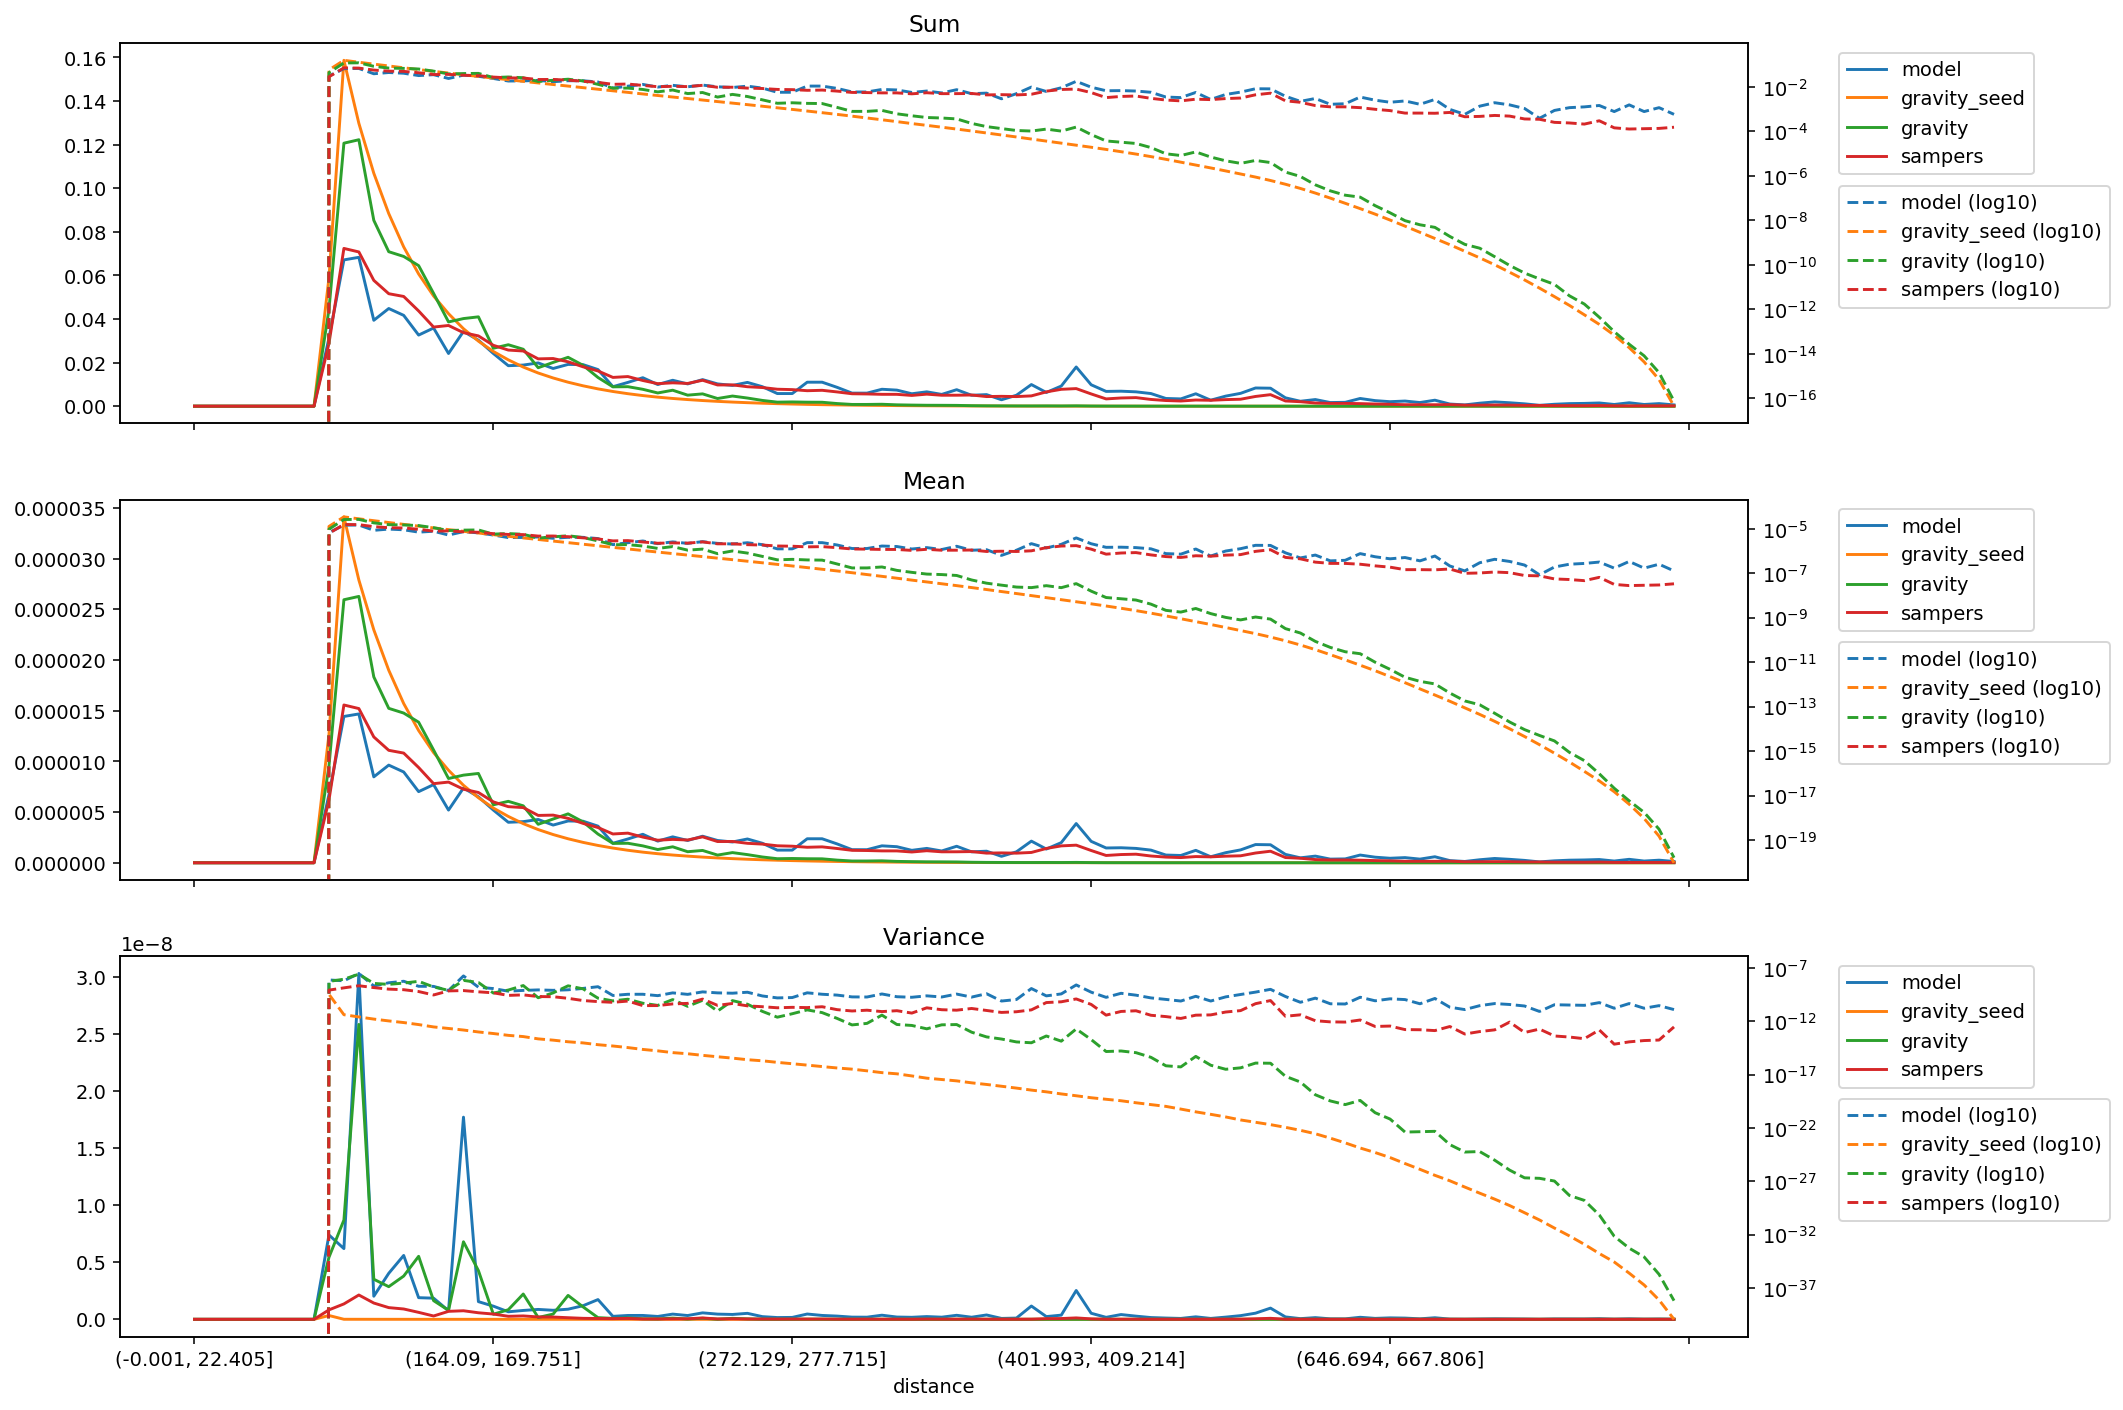

Data behind this chart, as committed beside it:
distance, model_mean, gravity_seed_mean, gravity_mean, sampers_mean, model_variance, gravity_seed_variance, gravity_variance, sampers_variance, model_sum, gravity_seed_sum, gravity_sum, sampers_sum
(-0.001, 22.405], 0.0, 0.0, 0.0, 0.0, 0.0, 0.0, 0.0, 0.0, 0.0, 0.0, 0.0, 0.0
(22.405, 35.395], 0.0, 0.0, 0.0, 0.0, 0.0, 0.0, 0.0, 0.0, 0.0, 0.0, 0.0, 0.0
(35.395, 46.554], 0.0, 0.0, 0.0, 0.0, 0.0, 0.0, 0.0, 0.0, 0.0, 0.0, 0.0, 0.0
(46.554, 56.061], 0.0, 0.0, 0.0, 0.0, 0.0, 0.0, 0.0, 0.0, 0.0, 0.0, 0.0, 0.0
(56.061, 64.93], 0.0, 0.0, 0.0, 0.0, 0.0, 0.0, 0.0, 0.0, 0.0, 0.0, 0.0, 0.0
(64.93, 73.165], 0.0, 0.0, 0.0, 0.0, 0.0, 0.0, 0.0, 0.0, 0.0, 0.0, 0.0, 0.0
(73.165, 80.94], 0.0, 0.0, 0.0, 0.0, 0.0, 0.0, 0.0, 0.0, 0.0, 0.0, 0.0, 0.0
(80.94, 88.329], 0.0, 0.0, 0.0, 0.0, 0.0, 0.0, 0.0, 0.0, 0.0, 0.0, 0.0, 0.0
(88.329, 95.338], 0.0, 0.0, 0.0, 0.0, 0.0, 0.0, 0.0, 0.0, 0.0, 0.0, 0.0, 0.0
(95.338, 102.07], 6.716220830692606e-06, 1.2653898970208897e-05, 9.522900667041871e-06, 6.192792357374791e-06, 7.385275841364439e-09, 3.3275325948545893e-10, 5.437678945944973e-09, 8.269654227575385e-10, 0.03124, 0.05887, 0.0443, 0.02881
(102.07, 108.851], 1.4431294992150474e-05, 3.411839242478412e-05, 2.5943385513375694e-05, 1.5561603578024748e-05, 6.193301055897343e-09, 4.095703969451812e-12, 8.695216557479314e-09, 1.3481193735109036e-09, 0.06711, 0.1587, 0.1206, 0.07236
(108.851, 115.402], 1.4678532947582891e-05, 2.789140198358795e-05, 2.6271221593590025e-05, 1.5208645404943376e-05, 3.029269241483637e-08, 2.5414157445034776e-12, 2.5827929406293616e-08, 2.129499096005345e-09, 0.06828, 0.1298, 0.1222, 0.07075
(115.402, 121.788], 8.472839373136661e-06, 2.2976669096488394e-05, 1.8333194548338843e-05, 1.241070230020472e-05, 2.0233050553314654e-09, 1.5967546336908554e-12, 3.509042887115144e-09, 1.4257004942528305e-09, 0.0394, 0.1068, 0.08525, 0.05771
(121.788, 128.103], 9.630807228917698e-06, 1.8990567532281708e-05, 1.5231090750797975e-05, 1.1090356787066798e-05, 4.029227838670104e-09, 1.0754341440501173e-12, 2.8592584781270304e-09, 1.0244614205130732e-09, 0.0448, 0.08834, 0.07086, 0.05159
(128.103, 134.5], 8.95496110759014e-06, 1.5705384875010723e-05, 1.4765256143095768e-05, 1.0818847826977302e-05, 5.5942872133845235e-09, 7.544268086815804e-13, 3.786301515129448e-09, 9.051205725168816e-10, 0.04166, 0.07306, 0.06869, 0.05033
(134.5, 140.658], 7.014919381250302e-06, 1.3043226283379699e-05, 1.3865419731626748e-05, 9.393690664845573e-06, 1.894311040645514e-09, 4.885338066885899e-13, 5.5175210807628285e-09, 6.090312018887256e-10, 0.03262, 0.06065, 0.06447, 0.04368
(140.658, 146.534], 7.708869821392455e-06, 1.0865362809061336e-05, 1.1121489165370545e-05, 7.802111302264943e-06, 1.8521225886389322e-09, 2.941748991390008e-13, 1.6356912332823723e-09, 2.903010323006126e-10, 0.03586, 0.05055, 0.05174, 0.0363
(146.534, 152.416], 5.1955670577056e-06, 9.122281885970073e-06, 8.309179556227284e-06, 7.957485654661733e-06, 7.533991139545811e-10, 2.110685242935735e-13, 7.872460402080506e-10, 6.985824407454085e-10, 0.02417, 0.04244, 0.03865, 0.03702
(152.416, 158.282], 7.37411706041071e-06, 7.640573508748124e-06, 8.642652612762738e-06, 7.254236166114951e-06, 1.770524557642572e-08, 1.5055907767449846e-13, 6.789213233493086e-09, 7.501146011292587e-10, 0.03429, 0.03553, 0.04019, 0.03373
(158.282, 164.09], 6.5050189177777426e-06, 6.414478621276361e-06, 8.809188794403442e-06, 6.929871299732195e-06, 1.547530704006792e-09, 9.933100755998029e-14, 4.2648101600772845e-09, 5.727849705756351e-10, 0.03026, 0.02984, 0.04098, 0.03224
(164.09, 169.751], 5.197801710203538e-06, 5.396253762963677e-06, 5.716752073581657e-06, 6.004973123992084e-06, 1.1523845765987144e-09, 7.07937805574494e-14, 4.440562216808237e-10, 4.60799345438567e-10, 0.02417, 0.02509, 0.02658, 0.02792
(169.751, 175.259], 3.9917161540908885e-06, 4.5687167726052205e-06, 6.059015667067441e-06, 5.533153274959129e-06, 6.586096415321948e-10, 4.774912702393528e-14, 8.388190247009172e-10, 2.6506391853003207e-10, 0.01857, 0.02125, 0.02819, 0.02574
(175.259, 180.935], 4.055076727965347e-06, 3.857325245779709e-06, 5.6140326695834776e-06, 5.4413959313226855e-06, 7.764048250207635e-10, 3.670180231642318e-14, 2.2156176949844515e-09, 2.9670372965809915e-10, 0.01886, 0.01794, 0.02612, 0.02531
(180.935, 186.282], 4.2681135994354255e-06, 3.273758520115371e-06, 3.7933093305774875e-06, 4.6677951081933235e-06, 8.663349358235491e-10, 2.233633866193848e-14, 1.5981715050886434e-10, 2.066170912869848e-10, 0.01985, 0.01522, 0.01764, 0.02171
(186.282, 191.76], 3.7171536673015674e-06, 2.7819177918039374e-06, 4.3141342474477545e-06, 4.698636308826721e-06, 7.914849785006518e-10, 1.6967147533772008e-14, 4.5853784385160165e-10, 1.9899892805783046e-10, 0.01729, 0.01294, 0.02007, 0.02186
(191.76, 197.086], 4.120208672722317e-06, 2.3655187477519797e-06, 4.822347967893214e-06, 4.379361341883729e-06, 8.862636722628123e-10, 1.1947055983018179e-14, 2.0951657123333793e-09, 1.4081329463551028e-10, 0.01916, 0.011, 0.02242, 0.02036
(197.086, 202.626], 4.0973171105483185e-06, 2.010209843919405e-06, 4.029767082078646e-06, 3.884303189212279e-06, 1.1911661539912279e-09, 9.374824588857492e-15, 1.090261079489915e-09, 8.731286961850326e-11, 0.01906, 0.009351, 0.01875, 0.01807
(202.626, 207.999], 3.611552710844136e-06, 1.70683416996274e-06, 2.831207779992067e-06, 3.4738272742851703e-06, 1.7283225594200131e-09, 6.352825028809018e-15, 1.4567220508070517e-10, 6.944606518036769e-11, 0.0168, 0.00794, 0.01317, 0.01616
(207.999, 213.47], 1.9227640472704146e-06, 1.4496574307926626e-06, 1.9086579745571485e-06, 2.8383754234949854e-06, 2.6000774020823804e-10, 4.8018878525264485e-15, 8.101166797765552e-11, 5.932119069624618e-11, 0.008941, 0.006741, 0.008875, 0.0132
(213.47, 218.954], 2.344341233354966e-06, 1.2319903323215277e-06, 1.9227606617687306e-06, 2.9208095624166693e-06, 3.369651371913324e-10, 3.4129779647874024e-15, 1.1633286328654058e-10, 7.797658138878499e-11, 0.01091, 0.005731, 0.008945, 0.01359
(218.954, 224.269], 2.808985441767662e-06, 1.0466918993096753e-06, 1.6657885337510737e-06, 2.533316197512846e-06, 3.3872121660248157e-10, 2.2924898901348084e-15, 4.883756883583645e-11, 2.927224929471574e-11, 0.01307, 0.004869, 0.007749, 0.01178
(224.269, 229.603], 2.1340567997177127e-06, 8.919038514209003e-07, 1.3044301264604731e-06, 2.2218014181311977e-06, 2.508446921512867e-10, 1.6843450641346746e-15, 3.055150863242349e-11, 2.945764911753587e-11, 0.009923, 0.004147, 0.006066, 0.01033
(229.603, 234.752], 2.555543146269828e-06, 7.614021633605253e-07, 1.5741169134462478e-06, 2.303604166436605e-06, 4.5631072107465284e-10, 1.15069272526406e-15, 1.0726506199542851e-10, 4.220654495055609e-11, 0.01189, 0.003542, 0.007323, 0.01072
(234.752, 239.974], 2.197444625451902e-06, 6.527548734998582e-07, 1.0889358757091378e-06, 2.243812174745296e-06, 3.315505152786314e-10, 9.043930120314598e-16, 2.4991498624248207e-11, 4.728529333987176e-11, 0.01022, 0.003035, 0.005064, 0.01043
(239.974, 245.254], 2.618903720144286e-06, 5.573498063421739e-07, 1.2137190510270164e-06, 2.5567561115213928e-06, 5.659858219202045e-10, 6.383235392077657e-16, 9.225354366450881e-11, 1.1969508164250572e-10, 0.01218, 0.002593, 0.005646, 0.01189
(245.254, 250.51], 2.196499894314563e-06, 4.752387327972276e-07, 7.567162391216084e-07, 2.0927185705827474e-06, 4.559417480886213e-10, 4.716669654436069e-16, 8.888176737420081e-12, 3.081020300259616e-11, 0.01022, 0.002211, 0.00352, 0.009735
(250.51, 255.844], 2.0495396987387934e-06, 4.055175213834472e-07, 1.0010148491220316e-06, 2.1006197887709813e-06, 4.256177771954549e-10, 3.5020750813801974e-16, 8.602662193614577e-11, 4.638115250014407e-11, 0.00953, 0.001886, 0.004655, 0.009768
(255.844, 261.162], 2.344341233354966e-06, 3.459398000209227e-07, 8.02835602176189e-07, 1.9176512200563272e-06, 5.237627306516779e-10, 2.4944307238672407e-16, 3.9627564222053197e-11, 2.7685960395894584e-11, 0.01091, 0.001609, 0.003735, 0.008921
(261.162, 266.661], 1.9227640472704146e-06, 2.9378601527771964e-07, 5.691260294667142e-07, 1.8402540986598509e-06, 2.35090679702493e-10, 1.9696830939938182e-16, 8.449875212176011e-12, 2.3068510768795966e-11, 0.008941, 0.001366, 0.002646, 0.008557
(266.661, 272.129], 1.2460912861976843e-06, 2.493929777822394e-07, 3.9862952964827656e-07, 1.6727634504054028e-06, 1.5411158387188082e-10, 1.4060898201829687e-16, 2.4057922577660697e-12, 1.8335710085135225e-11, 0.005797, 0.00116, 0.001854, 0.007782
(272.129, 277.715], 1.2460912861976843e-06, 2.1140339010111222e-07, 4.198596910472279e-07, 1.6336300869643826e-06, 1.665647567692372e-10, 1.0476327159859759e-16, 5.057228157892774e-12, 2.016567845476252e-11, 0.005797, 0.0009834, 0.001953, 0.0076
(277.715, 283.342], 2.366478827409741e-06, 1.784825779656348e-07, 3.949707699936908e-07, 1.527609104357745e-06, 4.636698795430725e-10, 7.760443427656725e-17, 1.16237225841307e-11, 1.9076886915727317e-11, 0.011, 0.0008299, 0.001837, 0.007103
(283.342, 289.14], 2.3654614246464525e-06, 1.504689380740047e-07, 3.8755239353070357e-07, 1.5660191385584705e-06, 3.3894117268726213e-10, 5.679365737351425e-17, 6.4453588295818896e-12, 2.2974484310044822e-11, 0.011, 0.0007, 0.001803, 0.007285
(289.14, 295.075], 1.8585768336507837e-06, 1.2630044086427075e-07, 2.6015064595421747e-07, 1.40622045732103e-06, 2.8296792609043143e-10, 4.192646079800403e-17, 1.8493650637402525e-12, 1.2246342458770165e-11, 0.008646, 0.0005875, 0.00121, 0.006542
(295.075, 301.331], 1.2888857899285197e-06, 1.0519265595799248e-07, 1.7234620748898758e-07, 1.2264623963961925e-06, 1.9144563501017183e-10, 3.24998326970705e-17, 4.544431329696529e-13, 9.167281121123286e-12, 0.005993, 0.0004891, 0.0008014, 0.005703
(301.331, 307.68], 1.288331668780657e-06, 8.688600324096458e-08, 1.7265175292055417e-07, 1.2066004466645528e-06, 1.8721296691862293e-10, 2.2645005826684322e-17, 6.304907061317079e-13, 1.0888827349208809e-11, 0.005993, 0.0004042, 0.0008032, 0.005613
(307.68, 313.891], 1.6692127443336568e-06, 7.223902224400826e-08, 1.909673593436838e-07, 1.1702861559200117e-06, 3.60586928529278e-10, 1.5322856754750387e-17, 3.767866269574097e-12, 8.05710686558474e-12, 0.007762, 0.0003359, 0.000888, 0.005442
(313.891, 320.547], 1.5840143468614634e-06, 5.960474680692721e-08, 1.3394998103054442e-07, 1.1682820665461294e-06, 1.9881665424717135e-10, 1.1889256982922284e-17, 4.969400882704401e-13, 9.755763912622685e-12, 0.007369, 0.0002773, 0.0006231, 0.005435
(320.547, 326.988], 1.2249710949061983e-06, 4.884276475955546e-08, 1.0920701402636209e-07, 1.0605425208526044e-06, 1.7699460138164406e-10, 7.519227198948181e-18, 4.050626256944737e-13, 5.819467907895605e-12, 0.005699, 0.0002272, 0.000508, 0.004934
(326.988, 333.082], 1.4156614413968985e-06, 4.0479034996180705e-08, 9.135973378960932e-08, 1.1868473198862659e-06, 2.409368115329808e-10, 4.6506351329274425e-18, 1.9519184702144922e-13, 1.8202795901027314e-11, 0.006583, 0.0001882, 0.0004248, 0.005519
(333.082, 339.529], 1.1616105210317398e-06, 3.3487433344292155e-08, 8.678317473343192e-08, 1.0792834048890114e-06, 1.8752349315596023e-10, 3.472917032940756e-18, 4.630485231580386e-13, 1.2046159741154854e-11, 0.005404, 0.0001558, 0.0004037, 0.005021
(339.529, 346.178], 1.626954193844197e-06, 2.7618098706415404e-08, 7.907043677818031e-08, 1.082664937134189e-06, 3.5242056289255633e-10, 2.5953132311178027e-18, 4.906369340977333e-13, 1.0896541848733824e-11, 0.007565, 0.0001284, 0.0003677, 0.005034
(346.178, 352.733], 1.077129755865795e-06, 2.259119764171518e-08, 4.960600463961898e-08, 1.1028895390242028e-06, 1.8356160667958718e-10, 1.6980202180740275e-18, 9.464522073285797e-14, 1.5774856754920744e-11, 0.005011, 0.0001051, 0.0002308, 0.005131
(352.733, 359.7], 1.1404903297402537e-06, 1.8420514264473197e-08, 3.561858131533126e-08, 9.487637302098909e-07, 3.805963043291645e-10, 1.1957955785552068e-18, 3.413314144298878e-14, 1.0263968625041292e-11, 0.005306, 8.56922323583293e-05, 0.0001657, 0.004414
(359.7, 366.652], 6.33878257341895e-07, 1.495770499864123e-08, 2.9032765014331775e-08, 9.72190622665734e-07, 7.850213686218614e-11, 8.119209067194221e-19, 2.1626511981268714e-14, 6.7230594214374655e-12, 0.002948, 6.955332824368171e-05, 0.000135, 0.004521
(366.652, 373.677], 1.077129755865795e-06, 1.2169708896594065e-08, 2.3817416688222142e-08, 9.463290641447754e-07, 1.08842569295449e-10, 5.455360750908476e-19, 1.1571580210075822e-14, 7.779367141941397e-12, 0.005011, 5.661348578695559e-05, 0.0001108, 0.004402
(373.677, 380.777], 2.1331393204401046e-06, 9.829378071197015e-09, 2.2488795999409246e-08, 1.0158893633057807e-06, 1.1639714618297e-09, 3.533151345694071e-19, 9.633735540250244e-15, 1.1659862416405956e-11, 0.009923, 4.572626678720851e-05, 0.0001046, 0.004726
(380.777, 387.825], 1.3522736156627093e-06, 7.951163653690969e-09, 2.7512727808134794e-08, 1.4095898958598984e-06, 2.3903588094923595e-10, 2.4362201739457377e-19, 4.1674475036405296e-14, 5.65440945253157e-11, 0.006288, 3.6972910989663e-05, 0.0001279, 0.006555
(387.825, 394.882], 1.985297981399701e-06, 6.4328274195310065e-09, 2.2373646164515714e-08, 1.6639091845277406e-06, 3.655018737808929e-10, 1.549205511224806e-19, 1.3627028865268598e-14, 6.654690381948553e-11, 0.009236, 2.992551315565824e-05, 0.0001041, 0.007741
(394.882, 401.993], 3.866657369785559e-06, 5.2005720294532106e-09, 3.3977155432979447e-08, 1.734998875445841e-06, 2.5245094946930133e-09, 1.0432851502045756e-19, 1.898952635001491e-13, 1.2339974780424904e-10, 0.01798, 2.418265993695743e-05, 0.000158, 0.008068
... 40 more rows
